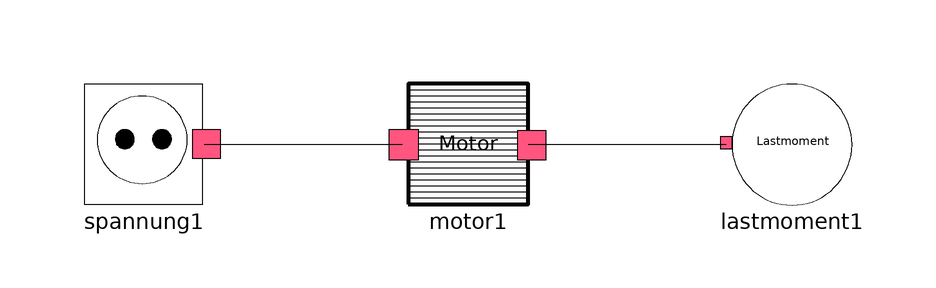

Above is the diagram view of the following Modelica model: its components placed by their Placement annotations and its connect equations drawn as lines.

model Test_motor
      Flaschenzug.Modelle.Motor motor1 annotation(
        Placement(visible = true, transformation(origin = {-30, -2}, extent = {{-10, -10}, {10, 10}}, rotation = 0)));
      Modelle.Spannung spannung1(U = 36) annotation(
        Placement(visible = true, transformation(origin = {-84, -2}, extent = {{-10, -10}, {10, 10}}, rotation = 0)));
      Flaschenzug.Modelle.Lastmoment lastmoment1(Ml = 50) annotation(
        Placement(visible = true, transformation(origin = {24, -2}, extent = {{-10, -10}, {10, 10}}, rotation = 0)));
    equation
      connect(motor1.m_w, lastmoment1.m_w1) annotation(
        Line(points = {{-20, -2}, {13, -2}}));
      connect(spannung1.u_i, motor1.u_i) annotation(
        Line(points = {{-74, -2}, {-41, -2}}));
    annotation(
        Icon(graphics = {Polygon(origin = {30, 80}, lineColor = {63, 188, 44}, fillColor = {88, 195, 64}, fillPattern = FillPattern.Solid, points = {{70, -82}, {-30, 20}, {-30, -20}, {-30, -178}, {70, -82}}), Rectangle(origin = {-70, 41}, lineColor = {53, 202, 46}, fillColor = {55, 173, 65}, fillPattern = FillPattern.Solid, extent = {{-30, 9}, {70, -89}})}));end Test_motor;